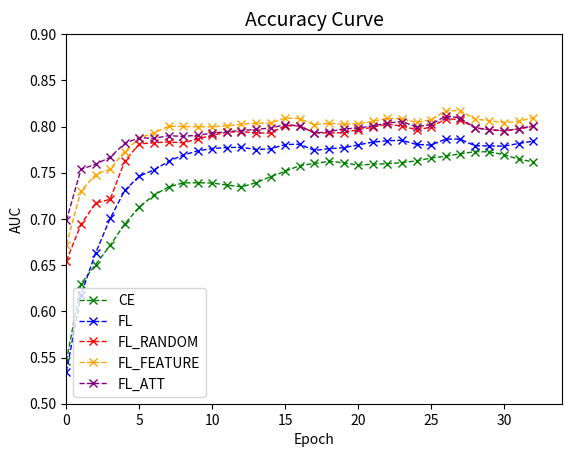

Source code (Python):
import numpy as np
import matplotlib.pyplot as plt


step = [ 0,  1,  2,  3,  4,  5,  6,  7,  8,  9, 10, 11, 12, 13, 14, 15, 16,
       17, 18, 19, 20, 21, 22, 23, 24, 25, 26, 27, 28, 29, 30, 31, 32]

acc_ce = [0.5460084 , 0.62968487, 0.65054622, 0.67136555, 0.69468487,
       0.71294118, 0.72571429, 0.73460084, 0.73897059, 0.73915966,
       0.73882353, 0.73673319, 0.73464286, 0.73921218, 0.74576681,
       0.75152311, 0.75778361, 0.76      , 0.7622479 , 0.76084034,
       0.75818277, 0.75921218, 0.75970588, 0.76093487, 0.76284664,
       0.76593487, 0.76779412, 0.77061975, 0.7727416 , 0.77263655,
       0.76957983, 0.76455882, 0.76183824]

acc_fl = [0.5347268907563025,
 0.6179831932773109,
 0.6629621848739495,
 0.7005042016806723,
 0.7307773109243698,
 0.7463445378151259,
 0.7530042016806722,
 0.762247899159664,
 0.7690756302521008,
 0.7736554621848738,
 0.776155462184874,
 0.7772058823529411,
 0.7775840336134454,
 0.7750630252100841,
 0.7757983193277311,
 0.7805042016806722,
 0.7808613445378151,
 0.7740546218487395,
 0.7760504201680671,
 0.7769747899159664,
 0.7801470588235294,
 0.7831302521008405,
 0.784579831932773,
 0.7851050420168068,
 0.780609243697479,
 0.7798739495798321,
 0.7864075630252101,
 0.7863655462184874,
 0.7791806722689075,
 0.7789915966386554,
 0.7787815126050419,
 0.7816176470588235,
 0.7842226890756303]


acc_fl_random = [0.6544958, 0.6939916, 0.7170588, 0.72130252, 0.76260504,
       0.78121849, 0.78239496, 0.78331933, 0.78235294, 0.78647059,
       0.79052521, 0.7937605 , 0.79451681, 0.79294118, 0.79292017,
       0.80090336, 0.80060924, 0.79315126, 0.79296218, 0.79331933,
       0.79676471, 0.79903361, 0.80281513, 0.80042017, 0.79657563,
       0.79922269, 0.80863445, 0.80728992, 0.79884454, 0.79644958,
       0.79518908, 0.79739496, 0.80023109]

acc_fl_feature = [0.67222689, 0.73039916, 0.74789916, 0.75407563, 0.77294118,
       0.78752101, 0.79315126, 0.80021008, 0.80006303, 0.79972689,
       0.79966387, 0.80073529, 0.80235294, 0.80365546, 0.80378151,
       0.80920168, 0.80852941, 0.80186975, 0.80352941, 0.8025    ,
       0.80304622, 0.80554622, 0.80894958, 0.80819328, 0.8044958 ,
       0.80739496, 0.81701681, 0.81712185, 0.80806723, 0.80632353,
       0.80415966, 0.80567227, 0.80943277]

acc_fl_att = [0.69838235, 0.75369748, 0.75905462, 0.76682773, 0.78168067,
       0.78804622, 0.78703782, 0.79014706, 0.78928571, 0.79067227,
       0.79283613, 0.79428571, 0.79563025, 0.79686975, 0.79842437,
       0.80205882, 0.80081933, 0.79277311, 0.7944958 , 0.79733193,
       0.79846639, 0.80067227, 0.80371849, 0.80542017, 0.79955882,
       0.80228992, 0.81132353, 0.80930672, 0.79838235, 0.79668067,
       0.79542017, 0.79747899, 0.80084034]

plt.xlabel("Epoch")
plt.ylabel("AUC")
plt.title("Accuracy Curve", fontsize=14)
plt.xlim(0, 34)
plt.ylim(0.5, 0.9)

plt.plot(step,acc_ce,"x",color='green',linestyle='dashed',linewidth=1,label='CE')
plt.plot(step,acc_fl,"x",color='blue',linestyle='dashed',linewidth=1,label='FL')
#plt.plot(fp_total_ce,tp_total_ce,color='indigo',linestyle='dashed',linewidth=2,label='CE(AUC=0.743)')
#plt.plot(recall_total_fl,precision_total_fl,color='orange',linestyle='dashed',linewidth=2,label='FL(AUPRC=0.604)')
plt.plot(step,acc_fl_random,"x",color='red',linestyle='dashed',linewidth=1,label='FL_RANDOM')
plt.plot(step,acc_fl_feature,"x",color='orange',linestyle='dashed',linewidth=1,label='FL_FEATURE')
plt.plot(step,acc_fl_att,"x",color='purple',linestyle='dashed',linewidth=1,label='FL_ATT')

plt.legend(loc='lower left')
plt.show()